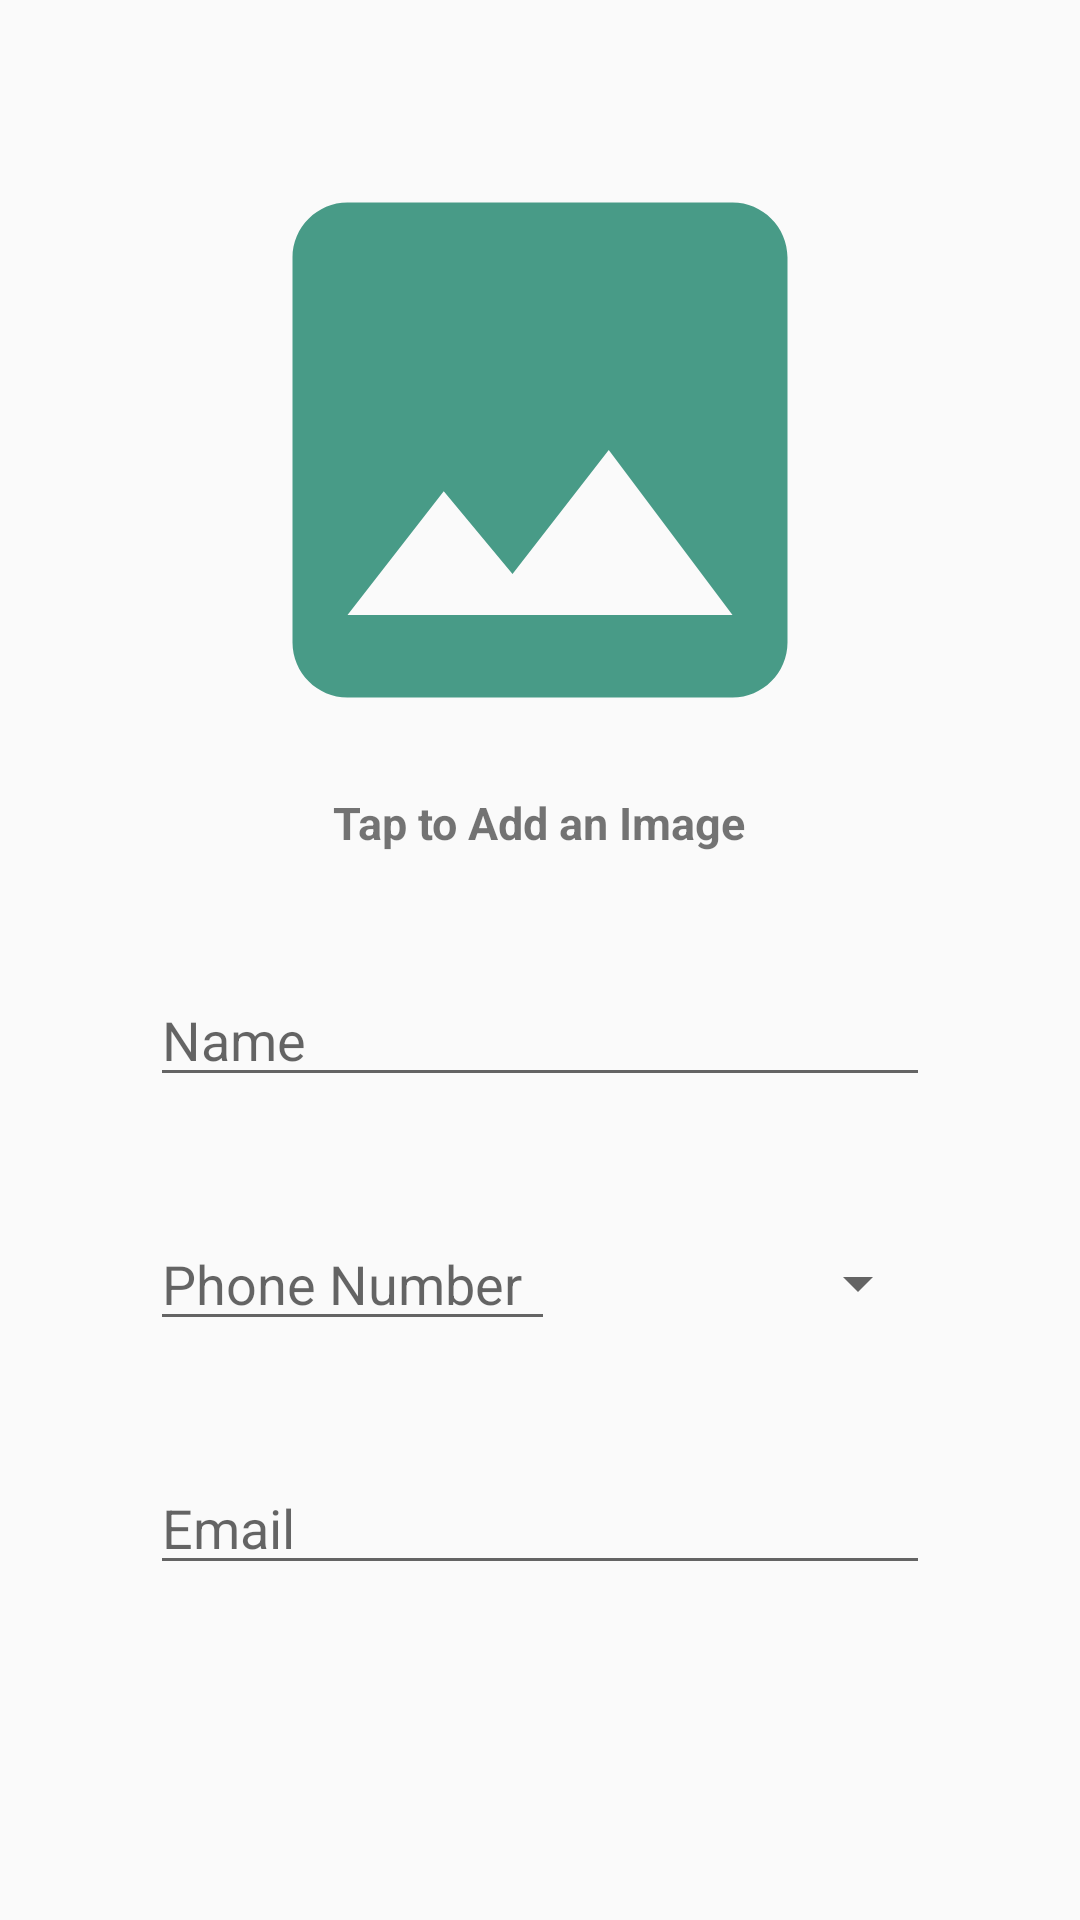

The Android layout XML behind this screen, and the referenced resources:
<!-- AndroidManifest.xml: application theme Theme.MIMS -->
<!-- res/layout/activity_editor.xml -->
<?xml version="1.0" encoding="utf-8"?>
<RelativeLayout xmlns:android="http://schemas.android.com/apk/res/android"
    xmlns:app="http://schemas.android.com/apk/res-auto"
    xmlns:tools="http://schemas.android.com/tools"
    android:layout_width="match_parent"
    android:layout_height="match_parent"
    tools:context=".EditorActivity">


    <com.google.android.material.imageview.ShapeableImageView
        xmlns:app="http://schemas.android.com/apk/res-auto"
        android:id="@+id/profile_image"
        android:layout_width="220dp"
        android:layout_height="220dp"
        android:layout_marginTop="40dp"
        android:layout_alignParentTop="true"
        android:layout_centerInParent="true"
        android:src="@drawable/ic_baseline_image_24" />




    <TextView
        android:layout_width="wrap_content"
        android:layout_height="wrap_content"
        android:layout_centerInParent="true"
        android:layout_marginTop="4dp"
        android:textSize="15sp"
        android:id="@+id/textHint"
        android:text="Tap to Add an Image"
        android:textStyle="bold"
        android:layout_below="@+id/profile_image" />


    <EditText
        android:layout_width="match_parent"
        android:layout_height="wrap_content"
        android:id="@+id/nameEditText"
        android:layout_marginRight="50dp"
        android:layout_marginTop="40dp"
        android:layout_marginLeft="50dp"
        android:layout_below="@+id/textHint"
        android:layout_centerInParent="true"
        android:hint="Name"/>


    <EditText
        android:layout_width="135dp"
        android:layout_height="wrap_content"
        android:id="@+id/phoneEditText"
        android:layout_marginRight="30dp"
        android:layout_marginTop="40dp"
        android:layout_marginLeft="50dp"
        android:layout_below="@+id/nameEditText"
        android:inputType="number"
        android:hint="Phone Number"/>

    <Spinner
        android:layout_width="170dp"
        android:layout_height="wrap_content"
        android:layout_marginTop="50dp"
        android:layout_marginRight="50dp"
        android:layout_below="@+id/nameEditText"
        android:layout_toRightOf="@+id/phoneEditText"
        android:id="@+id/spinner"/>


    <EditText
        android:layout_width="match_parent"
        android:layout_height="wrap_content"
        android:id="@+id/emailEditText"
        android:layout_marginRight="50dp"
        android:layout_marginTop="40dp"
        android:layout_marginLeft="50dp"
        android:layout_below="@+id/phoneEditText"
        android:layout_centerInParent="true"
        android:hint="Email"/>


</RelativeLayout>
<!-- resources referenced by this layout -->
<resources>
  <!-- drawable ic_baseline_image_24 (drawable) -->
  <vector android:height="24dp" android:tint="#489B87"
      android:viewportHeight="24" android:viewportWidth="24"
      android:width="24dp" xmlns:android="http://schemas.android.com/apk/res/android">
      <path android:fillColor="@android:color/white" android:pathData="M21,19V5c0,-1.1 -0.9,-2 -2,-2H5c-1.1,0 -2,0.9 -2,2v14c0,1.1 0.9,2 2,2h14c1.1,0 2,-0.9 2,-2zM8.5,13.5l2.5,3.01L14.5,12l4.5,6H5l3.5,-4.5z"/>
  </vector>
  <style name="Theme.MIMS" parent="Theme.MaterialComponents.DayNight.NoActionBar.Bridge">
          
          <item name="colorPrimary">@color/purple_500</item>
          <item name="colorPrimaryVariant">@color/purple_700</item>
          <item name="colorOnPrimary">@color/white</item>
          
          <item name="colorSecondary">@color/teal_200</item>
          <item name="colorSecondaryVariant">@color/teal_700</item>
          <item name="colorOnSecondary">@color/black</item>
          
          <item name="android:statusBarColor" tools:targetApi="l">?attr/colorPrimaryVariant</item>
          
      </style>
  <color name="purple_500">#FF6200EE</color>
  <color name="purple_700">#FF3700B3</color>
  <color name="white">#FFFFFFFF</color>
  <color name="teal_200">#FF03DAC5</color>
  <color name="teal_700">#FF018786</color>
  <color name="black">#FF000000</color>
</resources>
